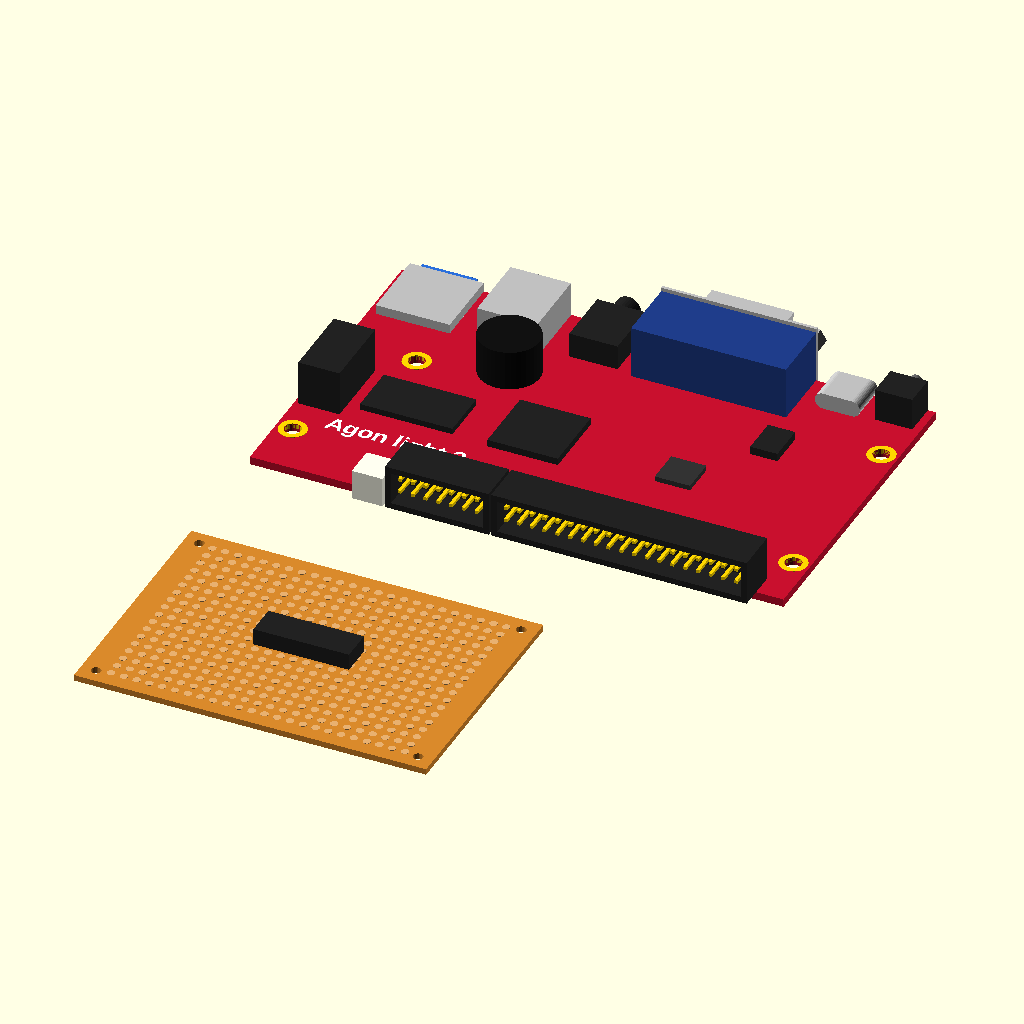
Cell 1 — every parameter at its default value.
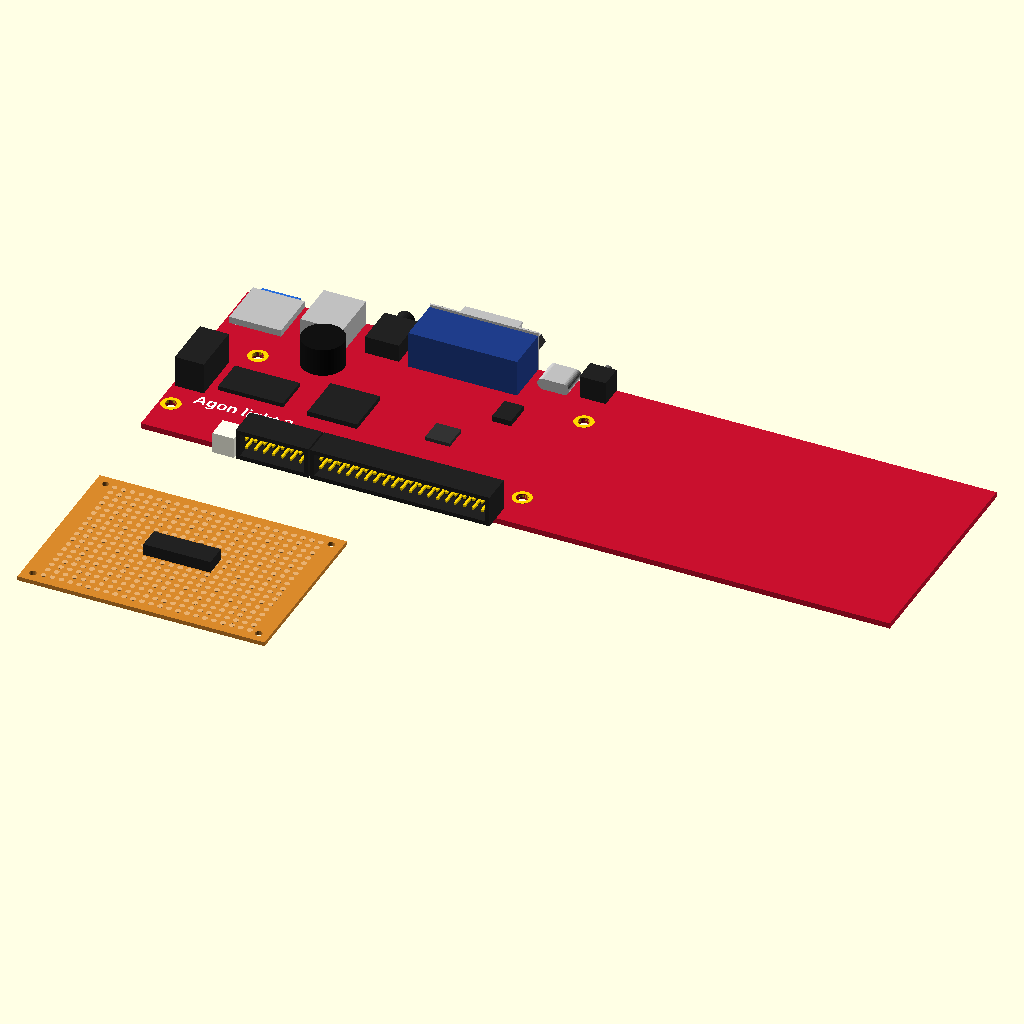
Cell 2 — AGON_W set to 212.1, the other parameters unchanged.
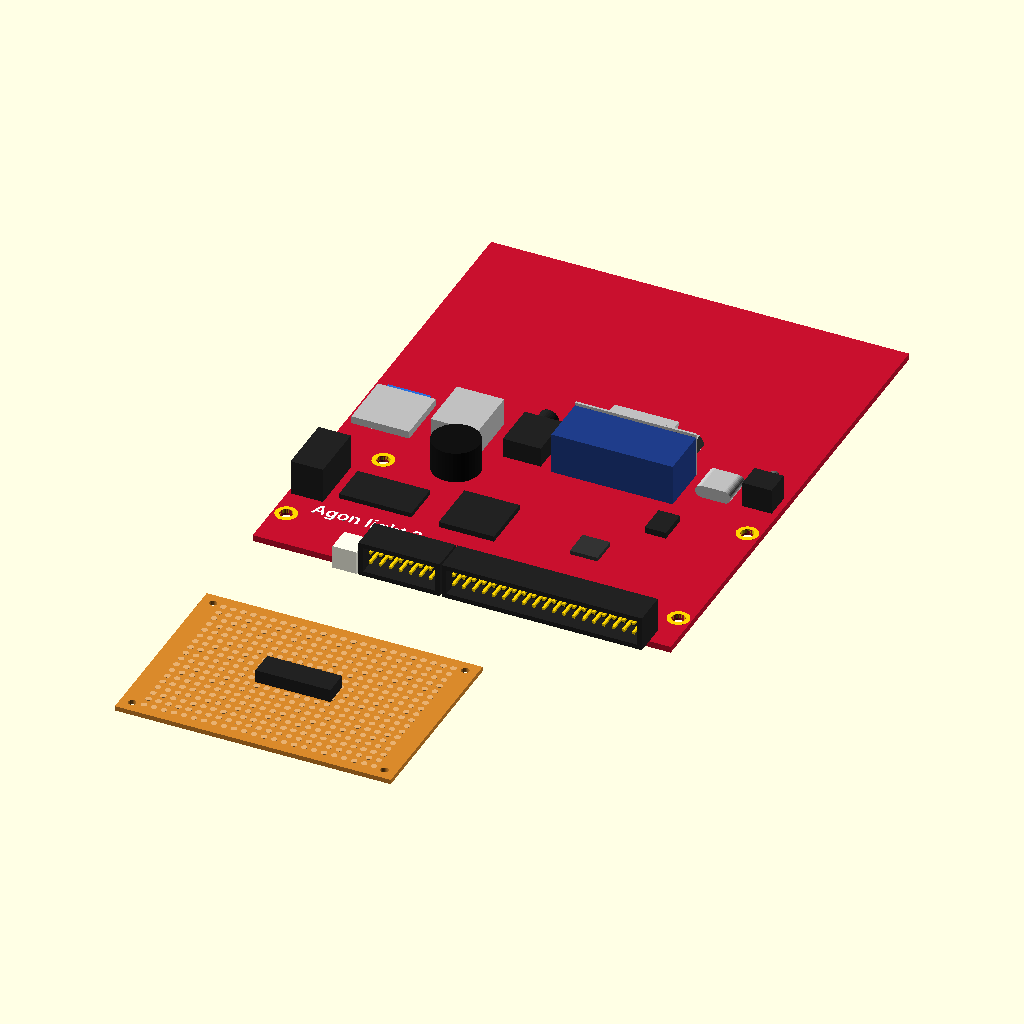
Cell 3 — AGON_D set to 129.74, the other parameters unchanged.
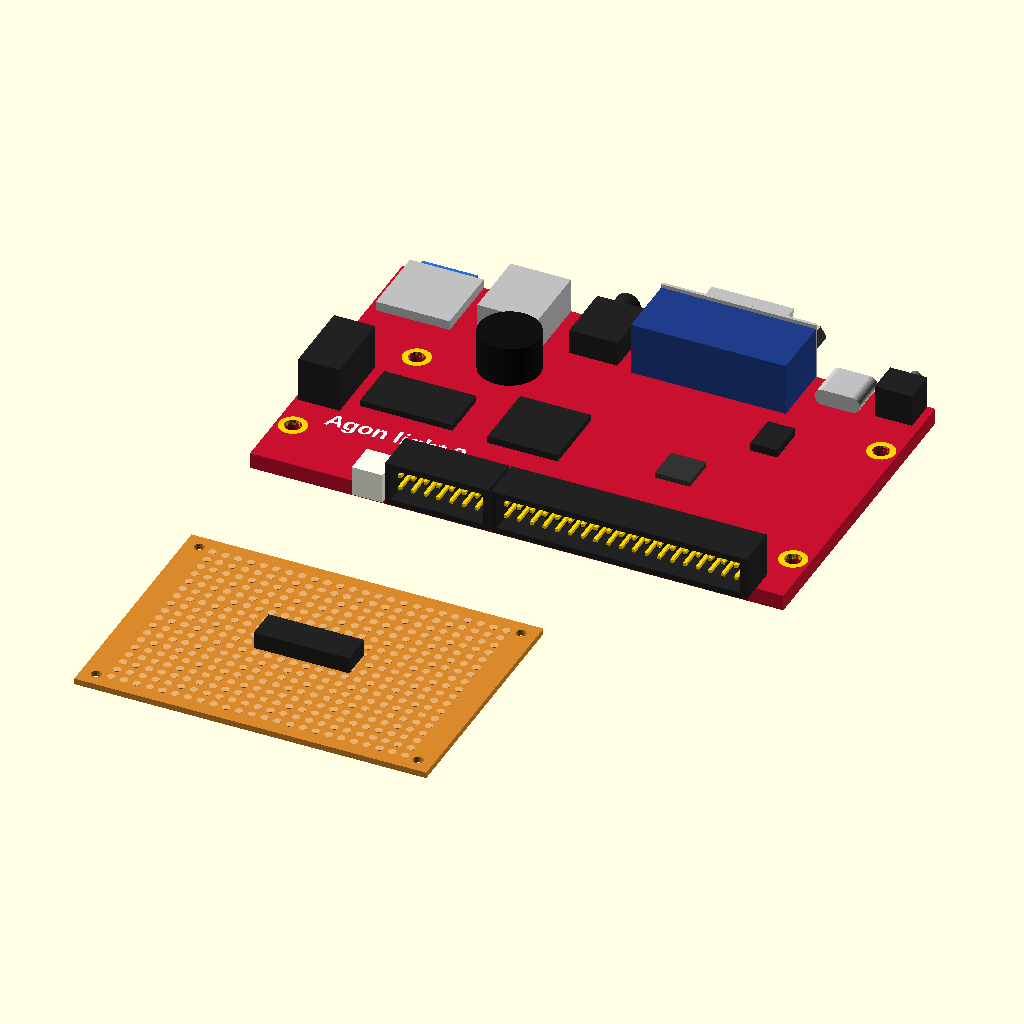
Cell 4: AGON_T = 3.2 (everything else at default).
All cells are drawn from the same view direction (rotation 55°, 0°, 25°, orthographic, colour scheme Cornfield), but the view is re-fitted for each cell, so position and scale can differ between cells as well as the parameter.
OpenSCAD source file gehaeuse/agonlight2.scad:
// ============================================================
// AgonLight2 Rev B (Olimex) – vereinfachtes 3D-Modell
// + 5x7-cm-Lochrasterplatine (Pegelwandler 74AHCT125)
//
// Maße aus: github.com/OLIMEX/AgonLight2
//           HARDWARE/AgonLight2_Rev_B/AgonLight2_Rev_B.kicad_pcb
//
// Koordinaten: Ursprung = linke untere Platinenecke, mm.
//   x nach rechts, y nach hinten (y = 0: GPIO/UEXT-Seite,
//   y = AGON_D: Buchsenseite mit SD, USB, Audio, VGA, USB-C, Reset),
//   z = 0: Platinenunterseite.
// Einzeln öffnen zeigt beide Platinen nebeneinander.
// ============================================================

AGON_W = 106.05;
AGON_D = 64.87;
AGON_T = 1.6;

// Befestigungslöcher (3,3 mm, Pad 5,5 mm)
AGON_HOLE_D = 3.3;
AGON_HOLES  = [[3.3, 11.2], [102.8, 11.2], [14.5, 40.0], [102.8, 48.7]];

// x-Mitte der Buchsen an der Oberkante
AGON_SD_X    = 8.9;
AGON_USBA_X  = 27.6;
AGON_AUDIO_X = 43.6;
AGON_VGA_X   = 66.9;
AGON_USBC_X  = 90.0;
AGON_RESET_X = 100.8;

// VGA: Flansch liegt an der Platinenkante, D-Kragen ragt 6 mm heraus
AGON_VGA_Z = 5.0;          // Mitte D-Kragen über Platinenoberseite

// Lochraster 5 x 7 cm (PY-5CM*7CM)
PB_W = 70;
PB_D = 50;
PB_T = 1.2;
PB_HOLE_D = 2.0;
PB_HOLE_E = 3.0;           // Lochmitte vom Rand – bitte nachmessen!
PB_HOLES = [[PB_HOLE_E, PB_HOLE_E], [PB_W - PB_HOLE_E, PB_HOLE_E],
            [PB_HOLE_E, PB_D - PB_HOLE_E], [PB_W - PB_HOLE_E, PB_D - PB_HOLE_E]];

// ------------------------------------------------------------
module _box(x0, x1, y0, y1, z0, z1) {
    translate([x0, y0, z0]) cube([x1 - x0, y1 - y0, z1 - z0]);
}

module _cyl_y(x, y0, y1, z, d, fn = 32) {
    translate([x, y0, z]) rotate([-90, 0, 0]) cylinder(d = d, h = y1 - y0, $fn = fn);
}

module _box_header(x0, x1) {   // gewinkelter Wannenstecker, Öffnung nach -y
    color("#222") difference() {
        _box(x0, x1, -4.0, 4.7, 0, 8.9);
        _box(x0 + 1.2, x1 - 1.2, -4.1, 2.5, 1.2, 7.7);
    }
    color("gold") for (x = [x0 + 2.2 : 2.54 : x1 - 2.2], z = [3.0, 5.6])
        _box(x - 0.32, x + 0.32, -2.5, 3, z - 0.32, z + 0.32);
}

module agonlight2() {
    // Platine
    color("#c8102e") difference() {
        cube([AGON_W, AGON_D, AGON_T]);
        for (h = AGON_HOLES) translate([h[0], h[1], -1]) cylinder(d = AGON_HOLE_D, h = 5, $fn = 24);
    }
    color("gold") for (h = AGON_HOLES) translate([h[0], h[1], AGON_T]) difference() {
        cylinder(d = 5.5, h = 0.05, $fn = 24);
        translate([0, 0, -1]) cylinder(d = AGON_HOLE_D, h = 2, $fn = 24);
    }
    color("white") translate([8, 14, AGON_T]) linear_extrude(0.05)
        text("Agon light 2", size = 3.5, font = "Liberation Sans:style=Bold");

    translate([0, 0, AGON_T]) {
        // --- Buchsenseite (y = AGON_D) ---
        // microSD + Karte
        color("silver") _box(1.55, 16.25, 50.3, 64.83, 0, 1.9);
        color("#2a6fdb") _box(AGON_SD_X - 5.5, AGON_SD_X + 5.5, 52, 66.3, 0.5, 1.3);
        // USB-A (Tastatur)
        color("silver") difference() {
            _box(21.6, 33.6, 50.5, 64.8, 0, 7.0);
            _box(22.2, 33.0, 55, 65, 0.9, 6.1);
        }
        color("white") _box(22.6, 32.6, 56, 64.6, 2.6, 4.4);
        // Audio 3,5 mm
        color("#222") _box(38.8, 48.4, 52.9, 64.85, 0, 5.0);
        color("#222") _cyl_y(AGON_AUDIO_X, 64.85, 67.9, 2.5, 5.0);
        // VGA (DE-15, Slim)
        color("#1f3d8a") _box(AGON_VGA_X - 15.4, AGON_VGA_X + 15.4, 52, 64.9, 0, 10.5);
        color("silver") {
            _box(AGON_VGA_X - 15.4, AGON_VGA_X + 15.4, 64.9, 65.5, AGON_VGA_Z - 6.25, AGON_VGA_Z + 6.25);
            translate([AGON_VGA_X, 65.5, AGON_VGA_Z]) rotate([-90, 0, 0])
                linear_extrude(5.5) polygon([[-8.2, -4], [8.2, -4], [7.1, 4], [-7.1, 4]]);
            for (s = [-1, 1]) _cyl_y(AGON_VGA_X + s * 12.5, 65.5, 70.5, AGON_VGA_Z, 4.8, 6);
        }
        // USB-C (Strom + Seriell)
        color("silver") hull() for (x = [AGON_USBC_X - 4.47 + 1.6, AGON_USBC_X + 4.47 - 1.6])
            _cyl_y(x, 57.35, 65.0, 1.63, 3.26);
        // Reset-Taster (seitlich betätigt)
        color("#222") _box(97.1, 104.5, 58.2, 64.8, 0, 6.5);
        color("#666") _cyl_y(AGON_RESET_X, 64.8, 68.0, 3.5, 2.5);

        // --- GPIO-Seite (y = 0) ---
        _box_header(49.8, 100.6);                       // GPIO 2x17
        _box_header(28.7, 49.3);                        // UEXT 2x5
        color("ivory") _box(22.1, 28.2, -4.0, 2.4, 0, 6.0);   // Akku JST-PH

        // --- Fläche ---
        color("#222") _box(0.8, 9.0, 18.9, 34.1, 0, 9.0);      // ZDI
        color("#111") translate([30.9, 44.4, 0]) cylinder(d = 12, h = 8, $fn = 40); // Summer
        color("#222") translate([44.36 - 7, 28.08 - 7, 0]) cube([14, 14, 1.4]);   // eZ80F92
        color("#222") translate([20.87 - 9.2, 26.94 - 5.1, 0]) cube([18.4, 10.2, 1.2]); // SRAM
        color("#333") translate([72.81 - 3.5, 27.44 - 3.5, 0]) cube([7, 7, 1.0]);  // ESP32-PICO
        color("#222") translate([81.3, 38.9, 0]) cube([5.4, 7.6, 1.6]);            // CH340
    }
}

module perfboard_5x7() {
    color("#d9892b") difference() {
        cube([PB_W, PB_D, PB_T]);
        for (h = PB_HOLES) translate([h[0], h[1], -1]) cylinder(d = PB_HOLE_D, h = 5, $fn = 20);
    }
    color("#e8b070") for (i = [0 : 23], j = [0 : 17])
        translate([PB_W / 2 + (i - 11.5) * 2.54, PB_D / 2 + (j - 8.5) * 2.54, PB_T])
            cylinder(d = 1.6, h = 0.05, $fn = 8);
    // 74AHCT125 (DIP-14) als Platzhalter
    color("#222") translate([PB_W / 2 - 9.5, PB_D / 2 - 3.2, PB_T + 0.5]) cube([19, 6.4, 3.3]);
}

// Vorschau, wenn diese Datei direkt geöffnet wird
// (gehaeuse.scad setzt AGON_NO_PREVIEW und blendet das aus)
if (is_undef(AGON_NO_PREVIEW)) {
    agonlight2();
    translate([0, -PB_D - 25, 0]) perfboard_5x7();
}
Parameter table extracted from the source (name, type, default, range or options):
AGON_W: number, default 106.05
AGON_D: number, default 64.87
AGON_T: number, default 1.6
AGON_HOLE_D: number, default 3.3
AGON_SD_X: number, default 8.9
AGON_USBA_X: number, default 27.6
AGON_AUDIO_X: number, default 43.6
AGON_VGA_X: number, default 66.9
AGON_USBC_X: number, default 90
AGON_RESET_X: number, default 100.8
AGON_VGA_Z: number, default 5
PB_W: number, default 70
PB_D: number, default 50
PB_T: number, default 1.2
PB_HOLE_D: number, default 2
PB_HOLE_E: number, default 3
